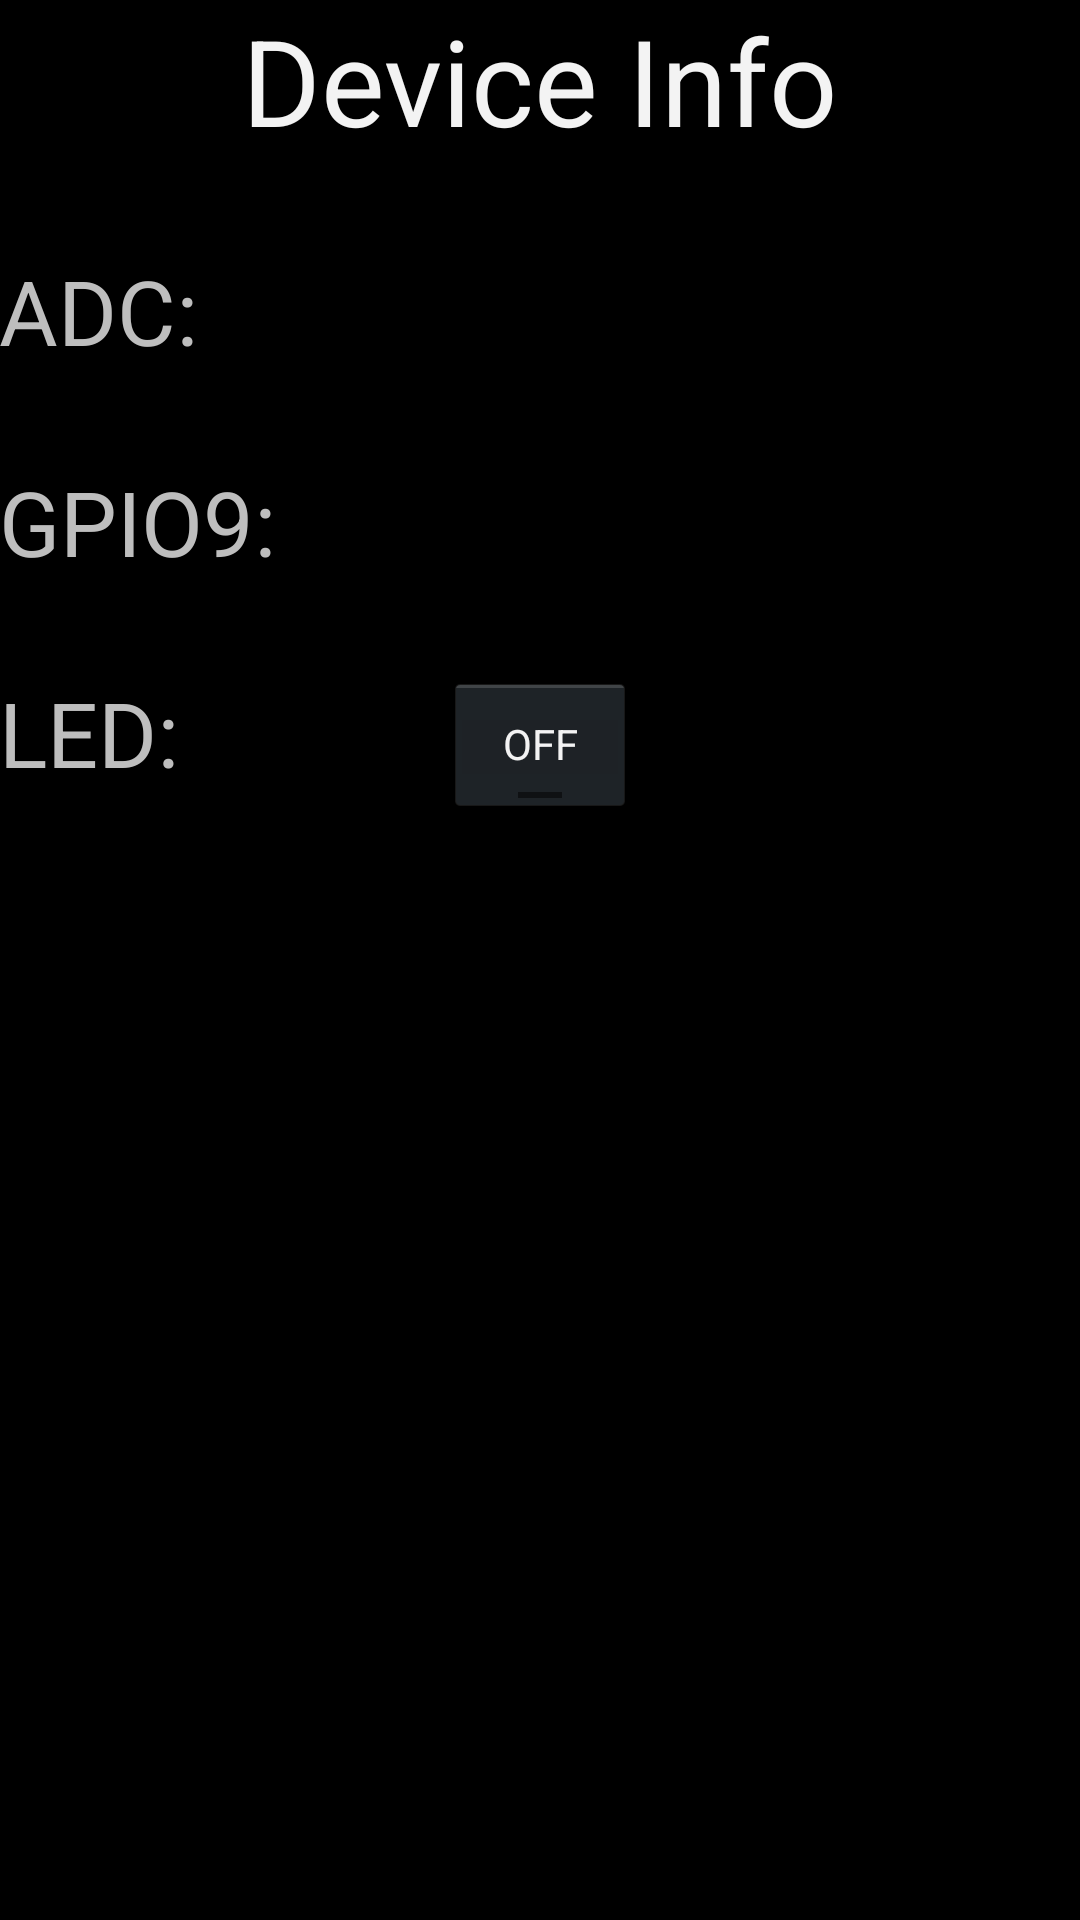

Produce the Android XML layout that renders to this screen, including the resource entries it uses.
<!-- AndroidManifest.xml: application theme android:Theme.Holo -->
<!-- res/layout/activity_device_info.xml -->
<RelativeLayout xmlns:android="http://schemas.android.com/apk/res/android"
                xmlns:tools="http://schemas.android.com/tools"
                android:layout_width="match_parent"
                android:layout_height="match_parent"
                android:paddingLeft="@dimen/activity_horizontal_margin"
                android:paddingRight="@dimen/activity_horizontal_margin"
                android:paddingTop="@dimen/activity_vertical_margin"
                android:paddingBottom="@dimen/activity_vertical_margin"
                tools:context="ack.me.yackme_android.DeviceInfoActivity">

    <TextView
        android:layout_width="wrap_content"
        android:layout_height="wrap_content"
        android:textAppearance="?android:attr/textAppearanceLarge"
        android:text="Device Info"
        android:textSize="40dp"
        android:id="@+id/devInfoTitle"
        android:layout_alignParentTop="true"
        android:layout_centerHorizontal="true"/>

    <TextView
        android:layout_width="match_parent"
        android:layout_height="wrap_content"
        android:text="ADC:"
        android:textSize="30dp"
        android:id="@+id/adc_value"
        android:layout_below="@+id/devInfoTitle"
        android:layout_marginTop="30dp"
        android:gravity="left"
        android:layout_centerHorizontal="true"/>

    <TextView
        android:layout_width="match_parent"
        android:layout_height="wrap_content"
        android:text="GPIO9:"
        android:textSize="30dp"
        android:id="@+id/gpio_value"
        android:layout_below="@+id/adc_value"
        android:layout_centerHorizontal="true"
        android:gravity="left"
        android:layout_marginTop="30dp"/>

    <TextView
        android:layout_width="wrap_content"
        android:layout_height="wrap_content"
        android:text="LED:"
        android:textSize="30dp"
        android:id="@+id/led_heading"
        android:layout_below="@+id/gpio_value"
        android:layout_alignParentLeft="true"
        android:layout_marginTop="30dp"/>

    <ToggleButton
        android:layout_width="wrap_content"
        android:layout_height="wrap_content"
        android:id="@+id/led_button"
        android:layout_alignTop="@+id/led_heading"
        android:layout_centerHorizontal="true"/>

</RelativeLayout>
<!-- resources referenced by this layout -->
<resources>

</resources>
